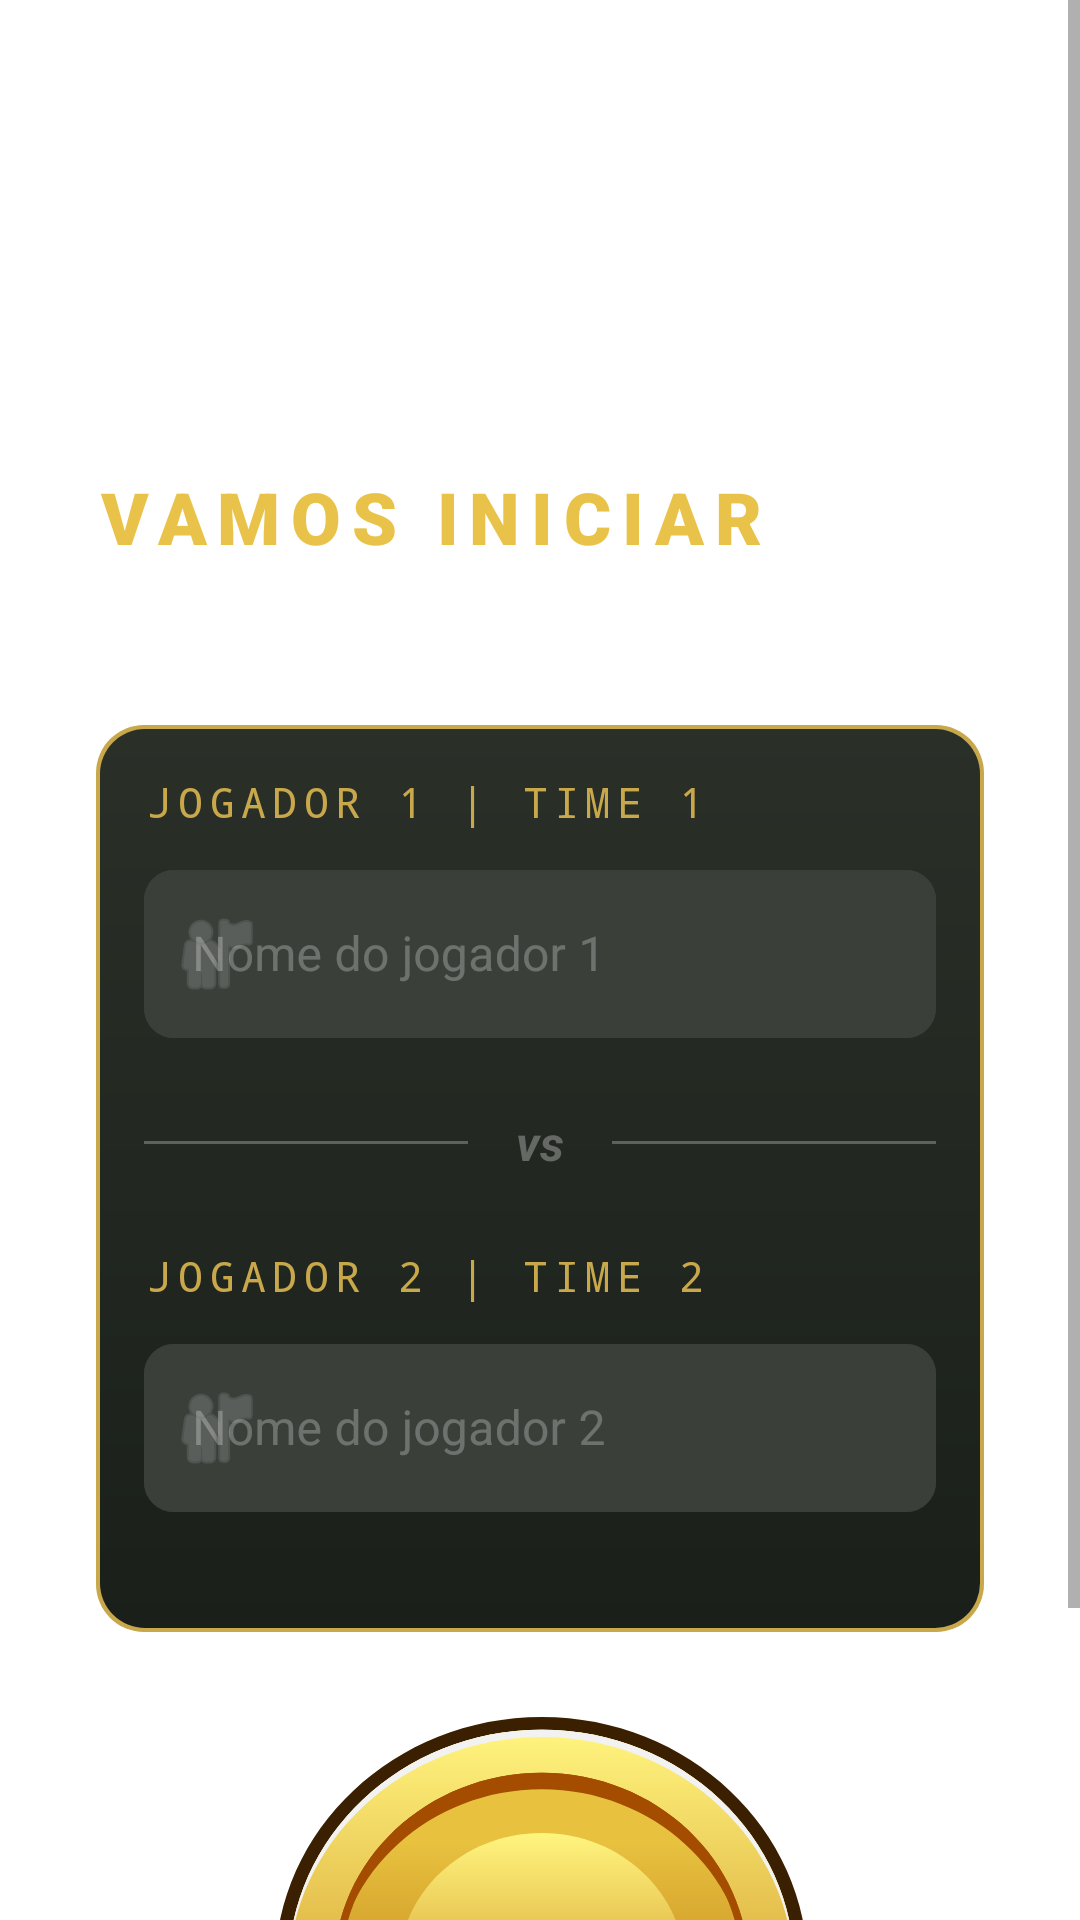

Here is an Android app screen rendered from its layout file. Give the layout XML and the strings, colors and styles it references.
<!-- AndroidManifest.xml: application theme Theme.ChoraMarreco -->
<!-- res/layout/activity_register.xml -->
<?xml version="1.0" encoding="utf-8"?>
<ScrollView xmlns:android="http://schemas.android.com/apk/res/android"
    xmlns:app="http://schemas.android.com/apk/res-auto"
    xmlns:tools="http://schemas.android.com/tools"
    android:layout_width="match_parent"
    android:layout_height="match_parent"
    android:background="@drawable/bg_texture"
    android:fillViewport="true">

    <androidx.constraintlayout.widget.ConstraintLayout
        android:id="@+id/register"
        android:layout_width="match_parent"
        android:layout_height="wrap_content"
        android:background="@drawable/bg_texture_land"
        android:padding="@dimen/spacing_normal"
        tools:context=".RegisterActivity">

        <TextView
            android:id="@+id/title"
            android:layout_width="0dp"
            android:layout_height="wrap_content"
            android:layout_marginStart="@dimen/spacing_normal"
            android:layout_marginEnd="@dimen/spacing_normal"
            android:fontFamily="sans-serif-black"
            android:letterSpacing="0.15"
            android:text="@string/main_title"
            android:textAllCaps="true"
            android:textColor="@color/gold_primary"
            android:textSize="@dimen/text_huge"
            app:layout_constraintBottom_toBottomOf="parent"
            app:layout_constraintEnd_toEndOf="parent"
            app:layout_constraintStart_toStartOf="parent"
            app:layout_constraintTop_toTopOf="parent"
            app:layout_constraintVertical_bias="0.20" />

        <TextView
            android:id="@+id/subTitle"
            android:layout_width="0dp"
            android:layout_height="wrap_content"
            android:layout_marginBottom="@dimen/spacing_small"
            android:fontFamily="sans-serif-light"
            android:text="@string/main_subtitle"
            android:textColor="@color/white"
            android:textSize="@dimen/text_large"
            app:layout_constraintEnd_toEndOf="@id/title"
            app:layout_constraintStart_toStartOf="@id/title"
            app:layout_constraintTop_toBottomOf="@id/title" />

        <LinearLayout
            android:id="@+id/cardPlayers"
            android:layout_width="0dp"
            android:layout_height="wrap_content"
            android:layout_marginTop="@dimen/spacing_small"
            android:background="@drawable/bg_card_dark"
            android:orientation="vertical"
            android:padding="@dimen/spacing_normal"
            app:layout_constraintEnd_toEndOf="@+id/subTitle"
            app:layout_constraintStart_toStartOf="@+id/subTitle"
            app:layout_constraintTop_toBottomOf="@id/subTitle">

            <TextView
                android:layout_width="wrap_content"
                android:layout_height="wrap_content"
                android:layout_marginBottom="@dimen/spacing_small"
                android:fontFamily="monospace"
                android:letterSpacing="0.15"
                android:text="@string/label_player_1"
                android:textColor="@color/secondary_yellow"
                android:textSize="@dimen/text_small" />

            <com.google.android.material.textfield.TextInputLayout
                style="@style/InputLayout"
                android:layout_width="match_parent"
                android:layout_height="wrap_content"
                android:layout_marginBottom="@dimen/spacing_large"
                android:hint="@string/hint_player_name_1"
                app:placeholderText="@string/default_player_1"
                app:placeholderTextColor="@color/text_gray_light"
                app:startIconDrawable="@android:drawable/ic_menu_myplaces"
                app:startIconTint="@color/white_44">

                <com.google.android.material.textfield.TextInputEditText
                    android:id="@+id/player1"
                    android:layout_width="match_parent"
                    android:layout_height="@dimen/dimen_56dp"
                    android:background="@null"
                    android:imeOptions="actionNext"
                    android:inputType="textPersonName"
                    android:maxLength="20"
                    android:maxLines="1"
                    android:textColor="@color/white"
                    android:textSize="@dimen/text_medium" />

            </com.google.android.material.textfield.TextInputLayout>

            <androidx.constraintlayout.widget.ConstraintLayout
                android:layout_width="match_parent"
                android:layout_height="wrap_content"
                android:layout_marginBottom="@dimen/spacing_large">

                <View
                    android:id="@+id/dividerLeft"
                    android:layout_width="0dp"
                    android:layout_height="@dimen/divider_height"
                    android:background="@color/white_44"
                    app:layout_constraintBottom_toBottomOf="parent"
                    app:layout_constraintEnd_toStartOf="@+id/vs"
                    app:layout_constraintStart_toStartOf="parent"
                    app:layout_constraintTop_toTopOf="parent" />

                <TextView
                    android:id="@+id/vs"
                    android:layout_width="wrap_content"
                    android:layout_height="wrap_content"
                    android:paddingStart="@dimen/spacing_normal"
                    android:paddingEnd="@dimen/spacing_normal"
                    android:text="@string/label_vs"
                    android:textColor="@color/text_gray_medium"
                    android:textSize="@dimen/text_medium"
                    android:textStyle="bold|italic"
                    app:layout_constraintBottom_toBottomOf="parent"
                    app:layout_constraintEnd_toStartOf="@+id/dividerRight"
                    app:layout_constraintStart_toEndOf="@+id/dividerLeft"
                    app:layout_constraintTop_toTopOf="parent" />

                <View
                    android:id="@+id/dividerRight"
                    android:layout_width="0dp"
                    android:layout_height="@dimen/divider_height"
                    android:background="@color/white_44"
                    app:layout_constraintBottom_toBottomOf="parent"
                    app:layout_constraintEnd_toEndOf="parent"
                    app:layout_constraintStart_toEndOf="@+id/vs"
                    app:layout_constraintTop_toTopOf="parent" />
            </androidx.constraintlayout.widget.ConstraintLayout>

            <TextView
                android:layout_width="wrap_content"
                android:layout_height="wrap_content"
                android:layout_marginBottom="@dimen/spacing_small"
                android:fontFamily="monospace"
                android:letterSpacing="0.15"
                android:text="@string/label_player_2"
                android:textColor="@color/secondary_yellow"
                android:textSize="@dimen/text_small" />


            <com.google.android.material.textfield.TextInputLayout
                style="@style/InputLayout"
                android:layout_width="match_parent"
                android:layout_height="wrap_content"
                android:layout_marginBottom="@dimen/spacing_large"
                android:hint="@string/hint_player_name_2"
                app:placeholderText="@string/default_player_2"
                app:placeholderTextColor="@color/text_gray_light"
                app:startIconDrawable="@android:drawable/ic_menu_myplaces"
                app:startIconTint="@color/white_44">

                <com.google.android.material.textfield.TextInputEditText
                    android:id="@+id/player2"
                    android:layout_width="match_parent"
                    android:layout_height="@dimen/dimen_56dp"
                    android:background="@null"
                    android:imeOptions="actionDone"
                    android:inputType="textPersonName"
                    android:maxLength="20"
                    android:maxLines="1"
                    android:textColor="@color/white"
                    android:textSize="@dimen/text_medium" />
            </com.google.android.material.textfield.TextInputLayout>
        </LinearLayout>

        <include
            android:id="@+id/btnCoin"
            layout="@layout/bt_coin"
            android:layout_width="@dimen/coin_size_medium"
            android:layout_height="@dimen/coin_size_medium"
            android:layout_marginTop="@dimen/spacing_large"
            app:layout_constraintEnd_toEndOf="parent"
            app:layout_constraintStart_toStartOf="parent"
            app:layout_constraintTop_toBottomOf="@+id/cardPlayers" />

    </androidx.constraintlayout.widget.ConstraintLayout>
</ScrollView>
<!-- res/layout/bt_coin.xml (included above) -->
<?xml version="1.0" encoding="utf-8"?>
<FrameLayout xmlns:android="http://schemas.android.com/apk/res/android"
    android:layout_width="wrap_content"
    android:contentDescription="@string/desc_btn_coin"
    android:layout_height="wrap_content">

    <ImageView
        android:id="@+id/imgCoin"
        android:layout_width="match_parent"
        android:layout_height="match_parent"
        android:background="@drawable/ic_coin"
        android:contentDescription="@null" />

    <LinearLayout
        android:layout_width="wrap_content"
        android:layout_height="wrap_content"
        android:layout_gravity="center"
        android:gravity="center"
        android:orientation="vertical">

        <TextView
            android:id="@+id/tvCoinTitle"
            android:layout_width="wrap_content"
            android:layout_height="wrap_content"
            android:letterSpacing="0.05"
            android:text="@string/btn_coin_title"
            android:textColor="@color/text_brown_dark"
            android:textSize="@dimen/text_large"
            android:textStyle="bold" />

        <TextView
            android:id="@+id/tvCoinSubtitle"
            android:layout_width="wrap_content"
            android:layout_height="wrap_content"
            android:text="@string/btn_coin_subtitle"
            android:textColor="@color/text_brown_dark"
            android:textSize="@dimen/text_small" />
    </LinearLayout>
</FrameLayout>
<!-- resources referenced by this layout -->
<resources>
  <color name="gold_primary">#E9C349</color>
  <color name="secondary_yellow">#C8A84B</color>
  <color name="text_brown_dark">#201806</color>
  <color name="text_gray_light">#C1BEBE</color>
  <color name="text_gray_medium">#666866</color>
  <color name="white">#FFFFFFFF</color>
  <color name="white_44">#44FFFFFF</color>
  <dimen name="coin_size_medium">180dp</dimen>
  <dimen name="dimen_56dp">56dp</dimen>
  <dimen name="divider_height">1dp</dimen>
  <dimen name="spacing_large">24dp</dimen>
  <dimen name="spacing_normal">16dp</dimen>
  <dimen name="spacing_small">8dp</dimen>
  <dimen name="text_huge">24sp</dimen>
  <dimen name="text_large">18sp</dimen>
  <dimen name="text_medium">16sp</dimen>
  <dimen name="text_small">14sp</dimen>
  <!-- drawable bg_card_dark (drawable) -->
  <?xml version="1.0" encoding="utf-8"?>
  <layer-list xmlns:android="http://schemas.android.com/apk/res/android">
  
      <item>
          <shape android:shape="rectangle">
              <corners android:radius="16dp" />
              <solid android:color="@color/secondary_yellow" />
          </shape>
      </item>
  
      <item
          android:bottom="1.5dp"
          android:left="1.5dp"
          android:right="1.5dp"
          android:top="1.5dp">
          <shape android:shape="rectangle">
              <corners android:radius="15dp" />
              <gradient
                  android:angle="270"
                  android:endColor="@color/card_dark_end"
                  android:startColor="@color/card_dark_start"
                  android:type="linear" />
          </shape>
      </item>
  </layer-list>
  <!-- drawable ic_coin: vector/xml drawable (drawable, 3930 chars, omitted) -->
  <string name="btn_coin_subtitle">Partida</string>
  <string name="btn_coin_title">INICIAR</string>
  <string name="default_player_1">Alpha</string>
  <string name="default_player_2">Ômega</string>
  <string name="desc_btn_coin">botão iniciar partida</string>
  <string name="hint_player_name_1">Nome do jogador 1</string>
  <string name="hint_player_name_2">Nome do jogador 2</string>
  <string name="label_player_1">JOGADOR 1 | TIME 1</string>
  <string name="label_player_2">JOGADOR 2 | TIME 2</string>
  <string name="label_vs">vs</string>
  <string name="main_subtitle">Escreva os nomes dos jogadores ou do time</string>
  <string name="main_title">Vamos iniciar</string>
  <style name="InputLayout" parent="Widget.MaterialComponents.TextInputLayout.OutlinedBox">
          <item name="boxStrokeColor">@color/stroke_selector</item>
          <item name="boxStrokeWidth">1.5dp</item>
          <item name="boxCornerRadiusTopStart">10dp</item>
          <item name="boxCornerRadiusTopEnd">10dp</item>
          <item name="boxCornerRadiusBottomStart">10dp</item>
          <item name="boxCornerRadiusBottomEnd">10dp</item>
          <item name="boxBackgroundColor">@color/edit_text_bg</item>
          <item name="hintTextColor">@color/secondary_yellow</item>
          <item name="android:textColorHint">@color/white_44</item>
      </style>
  <style name="Theme.ChoraMarreco" parent="Base.Theme.ChoraMarreco" />
  <color name="card_dark_end">#1A1F1A</color>
  <color name="card_dark_start">#2A3028</color>
  <color name="edit_text_bg">#3A3F3A</color>
  <style name="Base.Theme.ChoraMarreco" parent="Theme.MaterialComponents.Light.NoActionBar">
          <item name="android:windowLightStatusBar">false</item>
          <item name="android:navigationBarColor">@color/primary_green</item>
          <item name="android:statusBarColor">@color/primary_green</item>
          <item name="windowActionBar">false</item>
          <item name="windowNoTitle">true</item>
      </style>
  <color name="primary_green">#0F3624</color>
</resources>
